Run: headless pygame with SDL's dummy video driver; simulated clock (each Clock.tick advances the game by its frame time, no real sleeping); random seed 0; keys injected as events and as key.get_pressed() state; no mouse input.
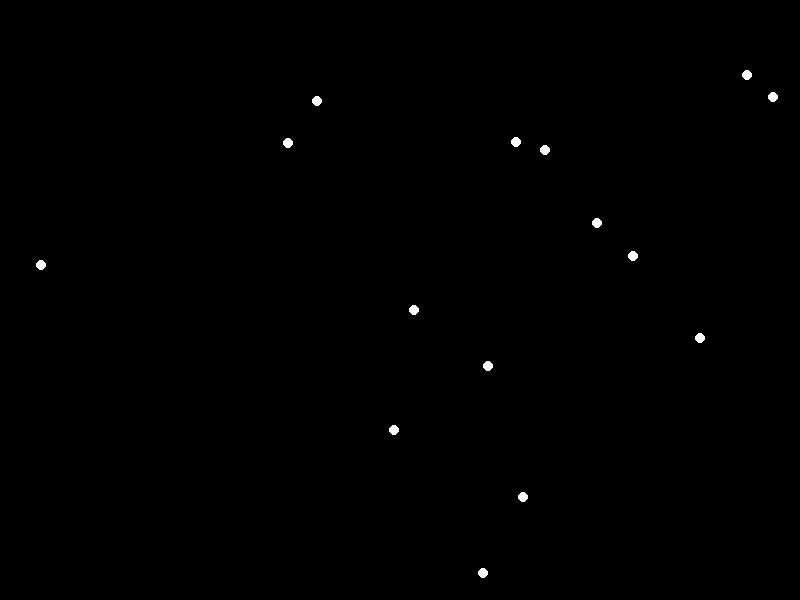
Frame 1 of 4 · flips 1–60 · no input
Frame 2 of 4 · flips 61–180 · tapped SPACE, RETURN · held RIGHT (→), D · screen unchanged from frame 1, image omitted
Frame 3 of 4 · flips 181–300 · held DOWN (↓), S · screen unchanged from frame 2, image omitted
Frame 4 of 4 · flips 301–420 · held LEFT (←), A, UP (↑), W · screen unchanged from frame 3, image omitted

The pygame program that drew these frames:


import pygame
import random

# Initialize Pygame
pygame.init()

# Set up some constants
WIDTH, HEIGHT = 800, 600
NUM_LIGHTS = 15

# Set up the display
screen = pygame.display.set_mode((WIDTH, HEIGHT))

# Define the light class
class Light:
    def __init__(self, x, y):
        self.x = x
        self.y = y
        self.color = (255, 255, 255)

    def draw(self, screen):
        pygame.draw.circle(screen, self.color, (self.x, self.y), 5)

# Create the lights
lights = [Light(random.randint(0, WIDTH), random.randint(0, HEIGHT)) for _ in range(NUM_LIGHTS)]

# Game loop
running = True
while running:
    for event in pygame.event.get():
        if event.type == pygame.QUIT:
            running = False

    # Fill the screen with black
    screen.fill((0, 0, 0))

    # Draw the lights
    for light in lights:
        light.draw(screen)

    # Update the display
    pygame.display.flip()

# Quit Pygame
pygame.quit()
